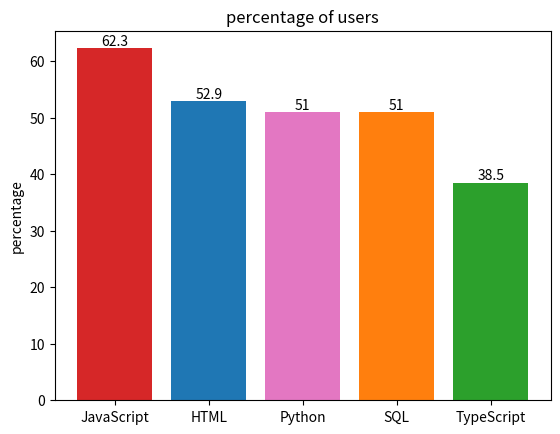

Recreate this plot in Python.
#Set a dictionary to record data and print it.
#Set a variable that can be changed to output the value.
#Import matplotlib to draw chart. Set languages and their corresponding values.
#Make colours different in different bars and define ylabel and the title. Show the exact value on top of each bar.
dict1={"JavaScript":62.3,"HTML":52.9,"Python":51,"SQL":51,"TypeScript":38.5}
print(dict1)
percentage=dict1["HTML"] #Set a variable
print(percentage)
import matplotlib.pyplot as plt

fig, ax = plt.subplots()

languages = ['JavaScript', 'HTML', 'Python', 'SQL', 'TypeScript']
counts = [62.3, 52.9, 51, 51, 38.5] #Set languages and their corresponding values.
bar_colors = ['tab:red', 'tab:blue', 'tab:pink', 'tab:orange', 'tab:green'] #Set different colours in different bars.
bars=ax.bar(languages, counts, color=bar_colors)
ax.set_ylabel('percentage')
ax.set_title('percentage of users')
ax.bar_label(bars, labels=counts)#Show the exact value on top of bar
plt.show()
